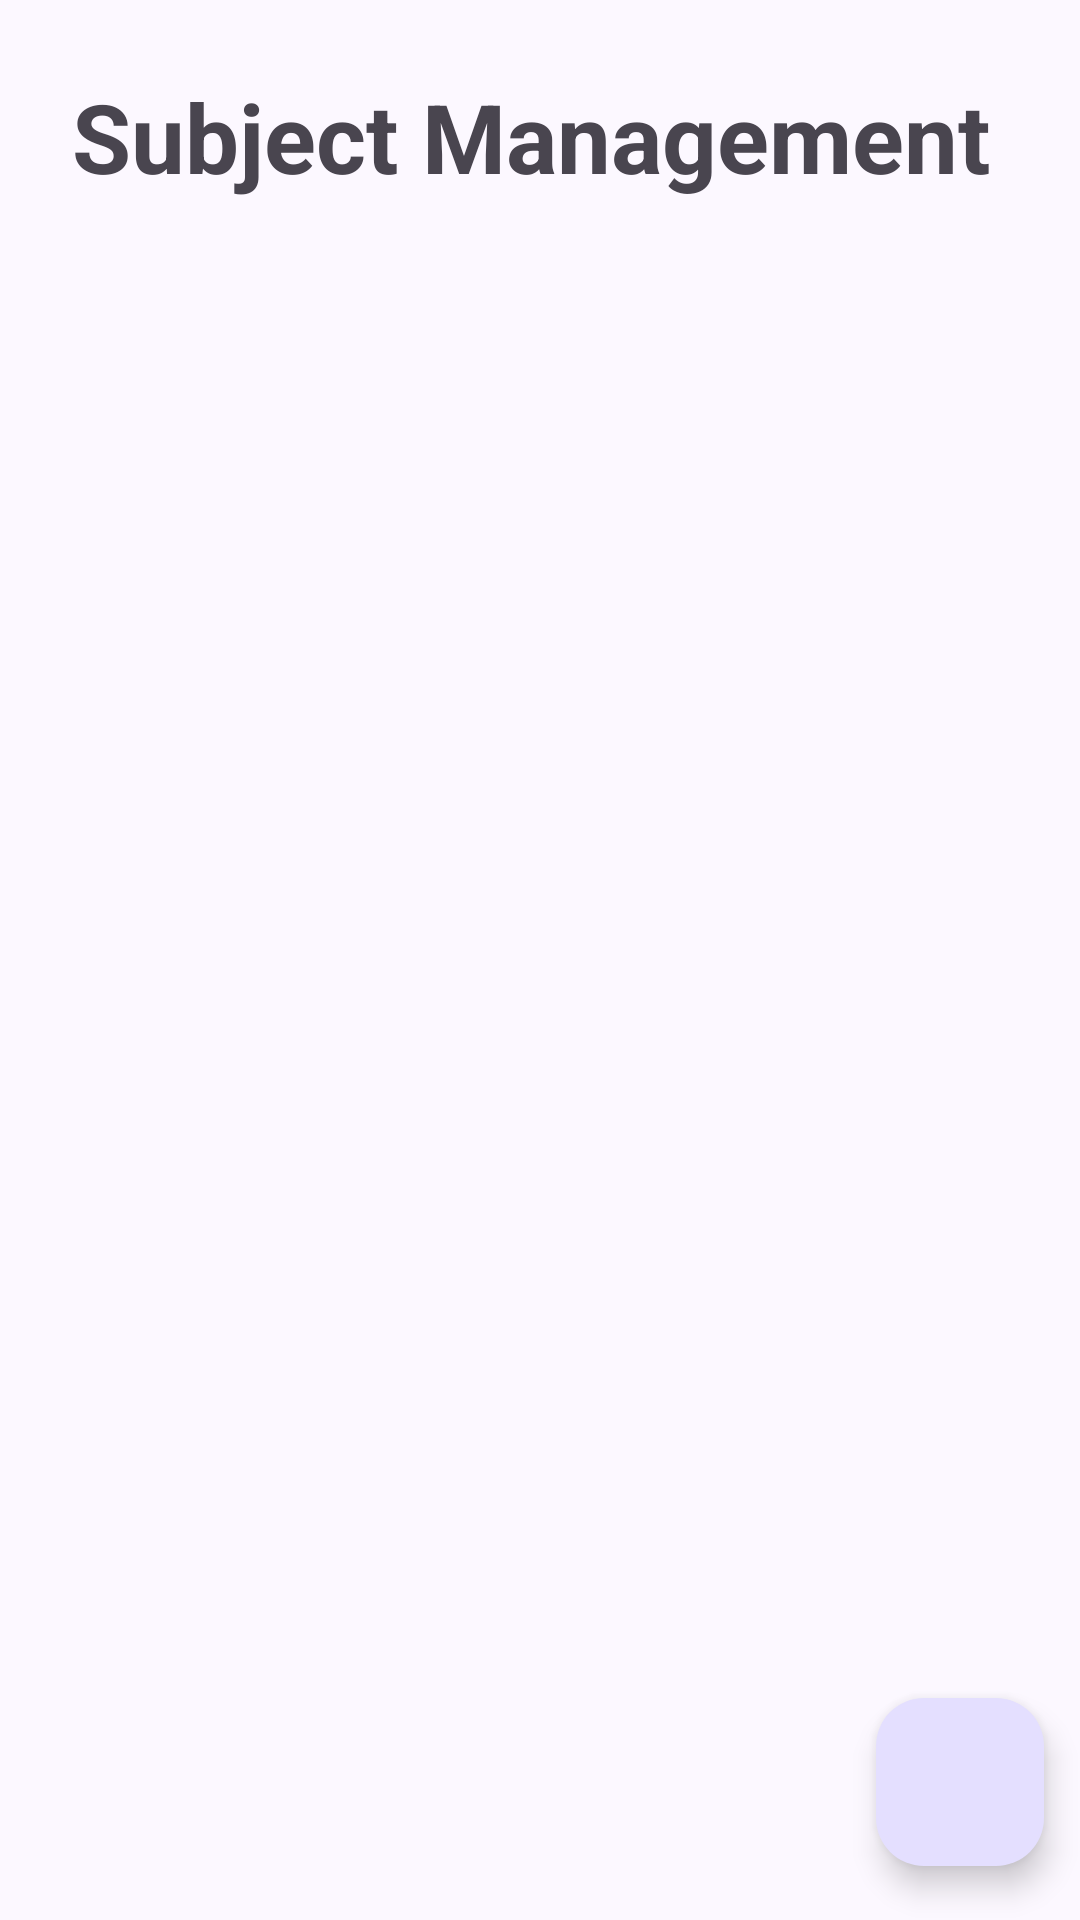

Produce the Android XML layout that renders to this screen, including the resource entries it uses.
<!-- AndroidManifest.xml: application theme Theme.EduGrade -->
<!-- res/layout/fragment_subjects.xml -->
<?xml version="1.0" encoding="utf-8"?>
<FrameLayout
    xmlns:android="http://schemas.android.com/apk/res/android"
    xmlns:app="http://schemas.android.com/apk/res-auto"
    xmlns:tools="http://schemas.android.com/tools"
    android:layout_width="match_parent"
    android:layout_height="match_parent"
    tools:context=".fragments.SubjectsFragment">

    <androidx.core.widget.NestedScrollView
        android:layout_width="match_parent"
        android:layout_height="match_parent"
        android:padding="24dp"
        android:scrollbars="none">

        <LinearLayout
            android:layout_width="match_parent"
            android:layout_height="wrap_content"
            android:orientation="vertical">

            <TextView
                android:layout_width="wrap_content"
                android:layout_height="wrap_content"
                app:layout_constraintStart_toStartOf="parent"
                app:layout_constraintTop_toTopOf="parent"
                android:text="Subject Management"
                android:textStyle="bold"
                android:textSize="32sp"/>

            <androidx.recyclerview.widget.RecyclerView
                android:id="@+id/subjectsList"
                android:layout_width="match_parent"
                android:layout_height="wrap_content"
                android:orientation="vertical"
                android:layout_margin="8dp"/>

        </LinearLayout>

    </androidx.core.widget.NestedScrollView>

    <com.google.android.material.floatingactionbutton.FloatingActionButton
        android:id="@+id/addSubjectButton"
        android:layout_width="wrap_content"
        android:layout_height="wrap_content"
        android:layout_gravity="end|bottom"
        android:src="@drawable/plus_icon"
        android:scaleType="fitCenter"
        android:contentDescription="Add Subject Button"
        app:useCompatPadding="true"/>

</FrameLayout>
<!-- resources referenced by this layout -->
<resources>
  <color name="md_theme_primary">#5C5891</color>
  <color name="md_theme_onPrimary">#FFFFFF</color>
  <color name="md_theme_primaryContainer">#E4DFFF</color>
  <color name="md_theme_onPrimaryContainer">#444078</color>
  <color name="md_theme_secondary">#5E5C71</color>
  <color name="md_theme_onSecondary">#FFFFFF</color>
  <color name="md_theme_secondaryContainer">#E4DFF9</color>
  <color name="md_theme_onSecondaryContainer">#474559</color>
  <color name="md_theme_tertiary">#7B5266</color>
  <color name="md_theme_onTertiary">#FFFFFF</color>
  <color name="md_theme_tertiaryContainer">#FFD8E9</color>
  <color name="md_theme_onTertiaryContainer">#613B4E</color>
  <color name="md_theme_error">#BA1A1A</color>
  <color name="md_theme_onError">#FFFFFF</color>
  <color name="md_theme_errorContainer">#FFDAD6</color>
  <color name="md_theme_onErrorContainer">#93000A</color>
  <color name="md_theme_background">#FCF8FF</color>
  <color name="md_theme_onBackground">#1C1B20</color>
  <color name="md_theme_surface">#FCF8FF</color>
  <color name="md_theme_onSurface">#1C1B20</color>
  <color name="md_theme_surfaceVariant">#E5E1EC</color>
  <color name="md_theme_onSurfaceVariant">#47464F</color>
  <color name="md_theme_outline">#787680</color>
  <color name="md_theme_outlineVariant">#C8C5D0</color>
  <color name="md_theme_inverseSurface">#313036</color>
  <color name="md_theme_inverseOnSurface">#F3EFF7</color>
  <color name="md_theme_inversePrimary">#C5C0FF</color>
  <color name="md_theme_primaryFixed">#E4DFFF</color>
  <color name="md_theme_onPrimaryFixed">#18124A</color>
  <color name="md_theme_primaryFixedDim">#C5C0FF</color>
  <color name="md_theme_onPrimaryFixedVariant">#444078</color>
  <color name="md_theme_secondaryFixed">#E4DFF9</color>
  <color name="md_theme_onSecondaryFixed">#1B192C</color>
  <color name="md_theme_secondaryFixedDim">#C8C4DC</color>
  <color name="md_theme_onSecondaryFixedVariant">#474559</color>
  <color name="md_theme_tertiaryFixed">#FFD8E9</color>
  <color name="md_theme_onTertiaryFixed">#2F1122</color>
  <color name="md_theme_tertiaryFixedDim">#EBB8D0</color>
  <color name="md_theme_onTertiaryFixedVariant">#613B4E</color>
  <color name="md_theme_surfaceDim">#DCD8E0</color>
  <color name="md_theme_surfaceBright">#FCF8FF</color>
  <color name="md_theme_surfaceContainerLowest">#FFFFFF</color>
  <color name="md_theme_surfaceContainerLow">#F6F2FA</color>
  <color name="md_theme_surfaceContainer">#F1ECF4</color>
  <color name="md_theme_surfaceContainerHigh">#EBE7EF</color>
  <color name="md_theme_surfaceContainerHighest">#E5E1E9</color>
</resources>
